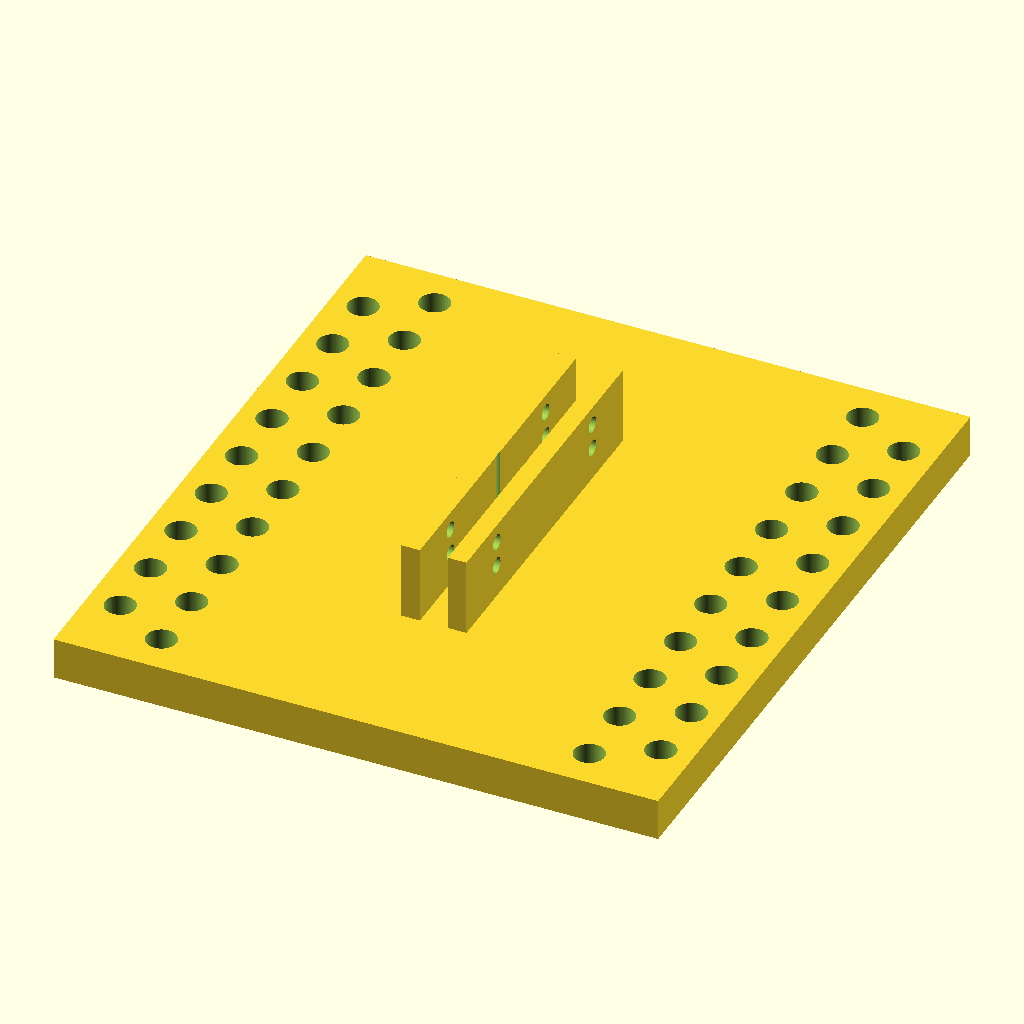
Cell 1: the model at its default parameters.
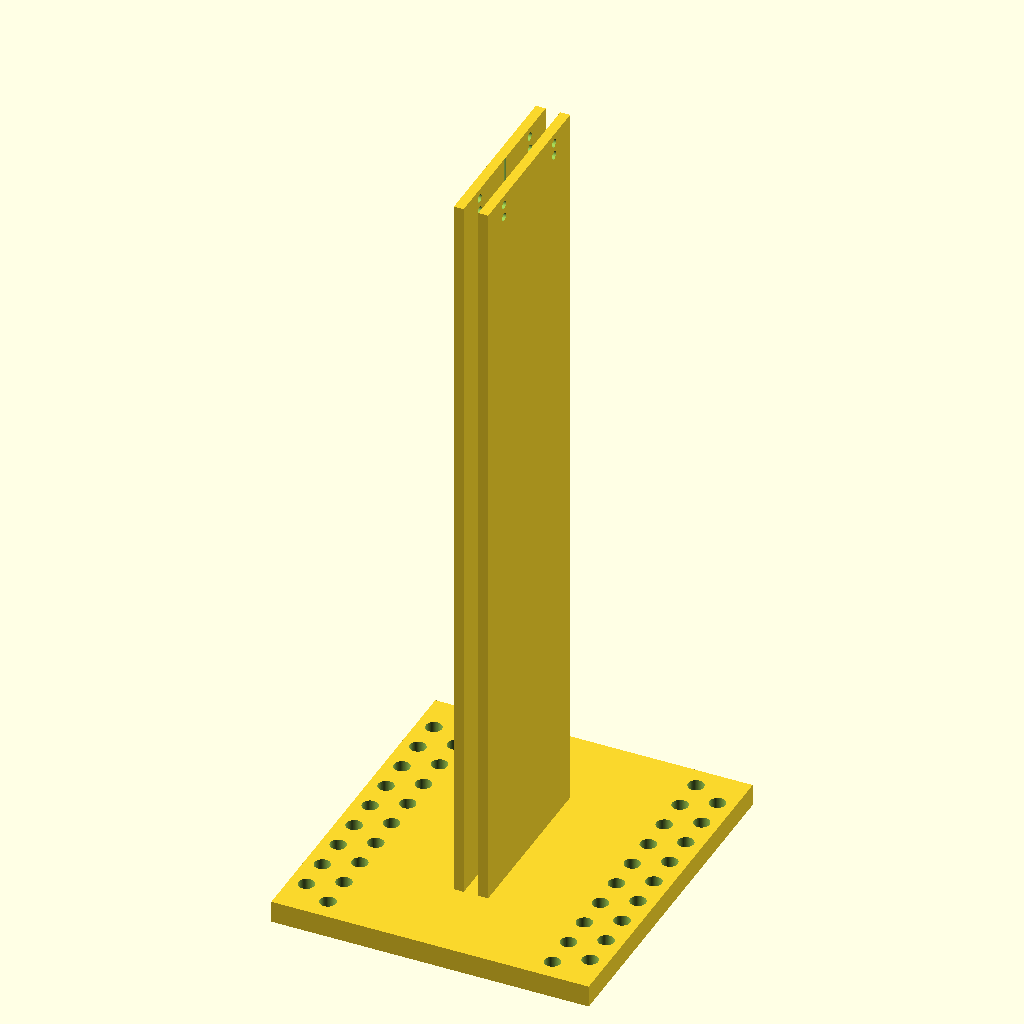
Cell 2: the same model with captop = 585.4.
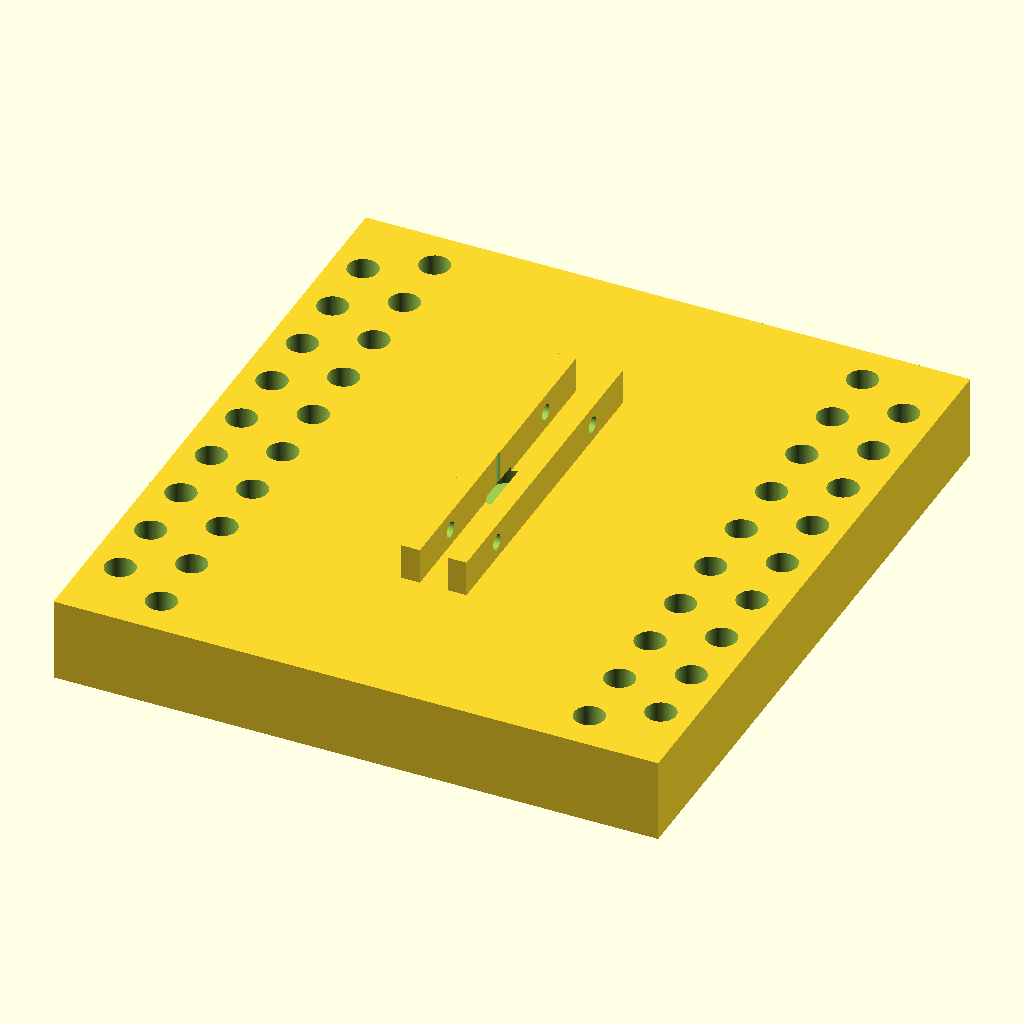
Cell 3: the same model with slab_t = 18.
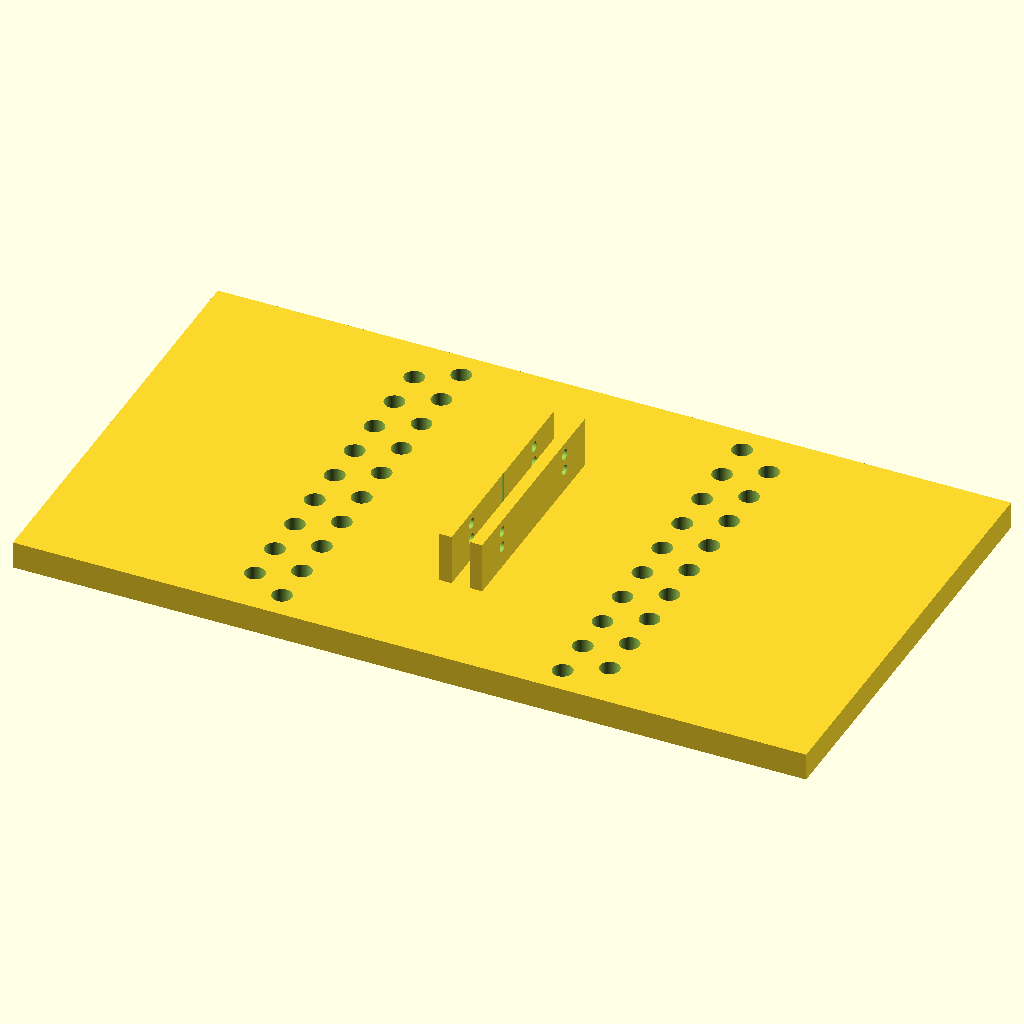
Cell 4: slab_hx = 130 (everything else at default).
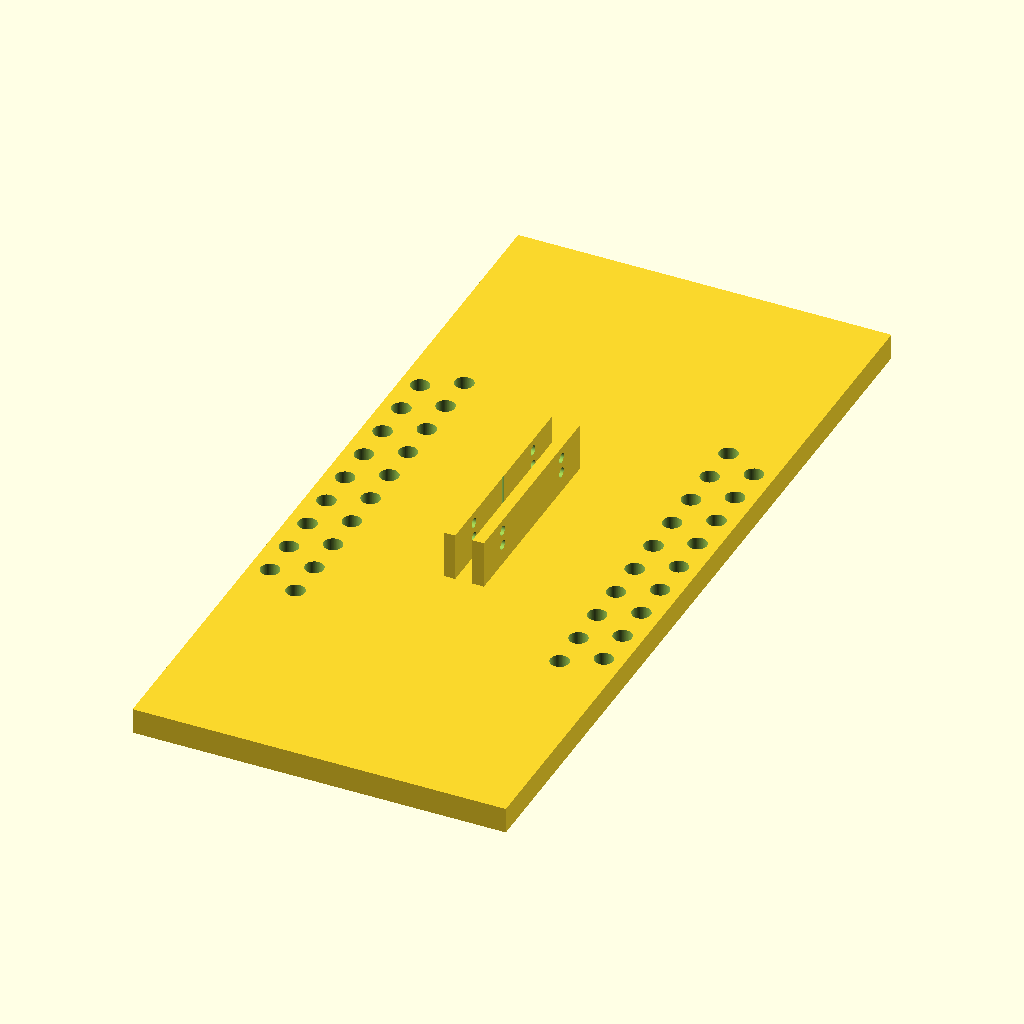
Cell 5: slab_hw = 144 (everything else at default).
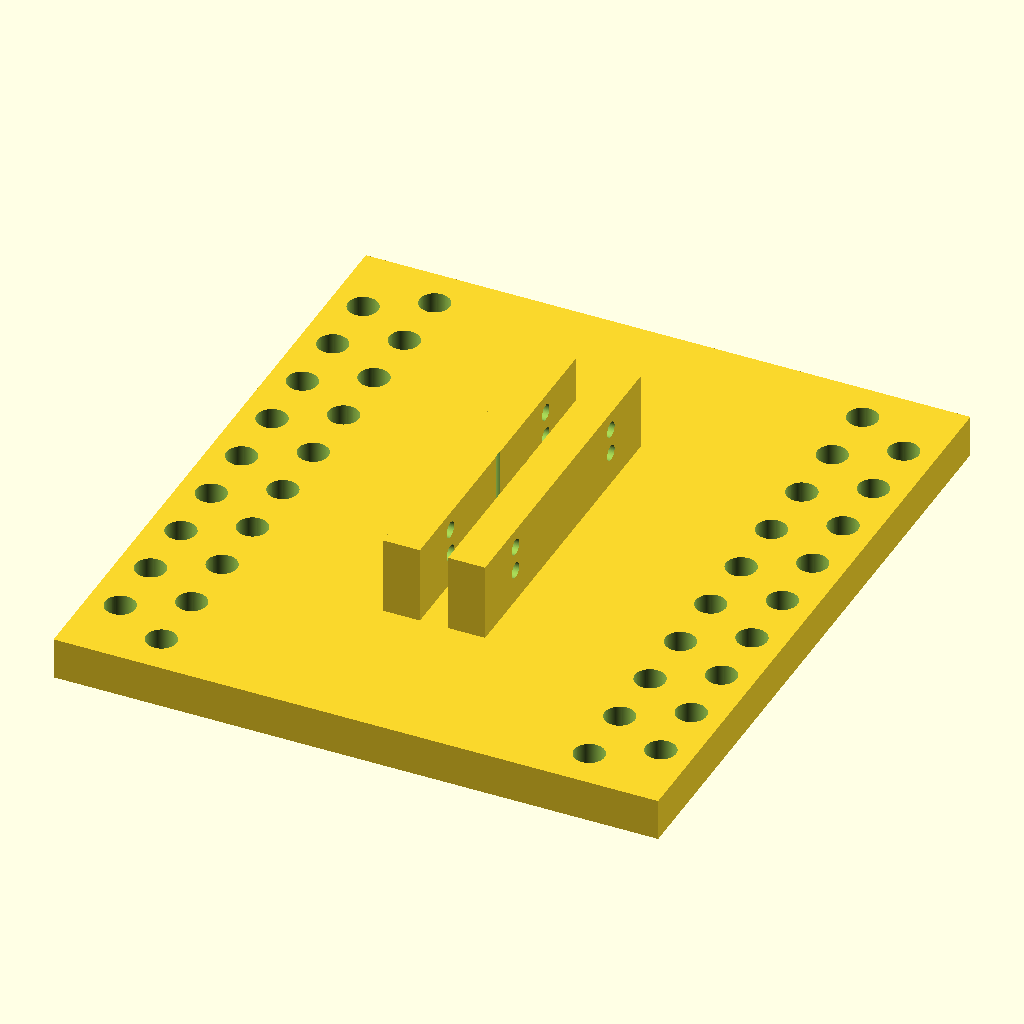
Cell 6: leg_t = 8 (everything else at default).
All cells are drawn from the same view direction (rotation 55°, 0°, 25°, orthographic, colour scheme Cornfield), but the view is re-fitted for each cell, so position and scale can differ between cells as well as the parameter.
OpenSCAD source file v0.3/models/top_cap_v3/top_cap_v3.scad:
// top_cap_v3 — v3 rotor cap (POV3D top steady bearing, double-screen rotor),
// parametric mirror of build_cap.py. SYMMETRIC flat slab + two-leg CLEVIS:
// both slab faces carry screens, so the legs grip the central top TAB of
// screen_plate_v3 (6 thick, between the leg inner faces at X ±3).
// Modeled in PRINT orientation: slab top face on Z=0 (bed), legs rising up
// (+Z). Assembly mapping: asm_z = CAPTOP - z, asm_x = x, asm_y = -y
// (CAPTOP = 292.7, asm Z datum = perfboard top, axis = (0,0)); the part is
// Y-symmetric so the flip is a no-op. Units: mm. PLA, print flat, support-free.
// ASSEMBLY ORDER: preinstall the M6x40 flat head in the cap BEFORE bolting
// the clevis onto the tab (tab top asm 280.7 sits only 3 under the head).

$fn = 96;

/* ---------- parameters ---------- */
captop = 292.7;        // asm Z of the slab top face (print z0)

// slab (asm Z 283.7..292.7 -> print z 0..9), 130 x 144 x 9
slab_t  = 9.0;
slab_hx = 65.0;        // X +-65 -> 130
slab_hw = 72.0;        // Y +-72 -> 144

// clevis legs 4 thick x2 (asm X +-(3..7), Y +-36, Z 267..292.7)
leg_t  = 4.0;
leg_xi = 3.0;          // inner face = tab face (tab 6 thick)
leg_hw = 36.0;         // Y +-36 -> 72 wide
leg_zbot_asm = 267.0;  // screen top 264.7 + 2.3
leg_h  = captop - leg_zbot_asm;    // 25.7 (print z 0..25.7)

// axis bore + M6x40 flat-head recess (from the slab BOTTOM face = print TOP;
// +1 overshoot intentionally notches the leg roots, as in build_cap.py)
m6_bore    = 6.2;
head_d     = 13.0;
head_depth = 2.7;

// tab fixing: 4 x M3 clearance along X through BOTH legs
m3_clear    = 3.4;
screw_y     = 22.0;                // asm Y = +-22
screw_z_asm = [271.0, 276.5];      // -> print z 21.7 / 16.2

// counterweight banks BOTH +-X ends: 10 + 9 = 19 x Phi6.5 each, 品字形
cw_d      = 6.5;
cw_tri    = 14.0;                  // equilateral-triangle pitch
cw_row_dx = cw_tri * sin(60);      // 12.12 row spacing
cw_ax     = 46.0;                  // row A |X| (10 holes, Y=(k-4.5)*14)
cw_bx     = cw_ax + cw_row_dx;     // row B |X| 58.12 (9 holes, Y=(k-4)*14)
eps = 1.0;

/* ---------- part ---------- */
module top_cap_v3() {
    difference() {
        union() {
            // slab, flat face on the bed
            translate([-slab_hx, -slab_hw, 0])
                cube([2*slab_hx, 2*slab_hw, slab_t]);
            // clevis legs (inside the slab footprint — no overhang)
            for (sx = [-1, 1])
                translate([sx > 0 ? leg_xi : -(leg_xi + leg_t), -leg_hw, 0])
                    cube([leg_t, 2*leg_hw, leg_h]);
        }
        // axis: Phi6.2 through everything at (0,0)
        translate([0, 0, -eps])
            cylinder(h = slab_t + leg_h + 2*eps, d = m6_bore);
        // Phi13 x 2.7 head recess from the slab bottom face (= print TOP);
        // +1 up-overshoot notches the leg roots (asm 282.7..286.4) — intended
        translate([0, 0, slab_t - head_depth])
            cylinder(h = head_depth + 1.0, d = head_d);
        // 4 x Phi3.4 along X through both legs (M3x18: leg4+tab6+leg4=14)
        for (az = screw_z_asm, sy = [-screw_y, screw_y])
            translate([-(leg_xi + leg_t) - eps, sy, captop - az])
                rotate([0, 90, 0])
                    cylinder(h = 2*(leg_xi + leg_t) + 2*eps, d = m3_clear);
        // 2 x 19 Phi6.5 counterweight holes (vertical, through the slab),
        // each with a Phi13 x 2.7 CB from the slab TOP face (= print z0, bed)
        for (sx = [-1, 1]) {
            for (k = [0:9]) cw_hole(sx * cw_ax, (k - 4.5) * cw_tri);
            for (k = [0:8]) cw_hole(sx * cw_bx, (k - 4.0) * cw_tri);
        }
    }
}

module cw_hole(x, y) {
    translate([x, y, -eps]) {
        cylinder(h = slab_t + 2*eps, d = cw_d);        // through
        cylinder(h = head_depth + eps, d = head_d);    // counterbore (bed side)
    }
}

top_cap_v3();
Customizer parameters (derived from the source; name, type, default, range or options):
captop: number, default 292.7
slab_t: number, default 9
slab_hx: number, default 65
slab_hw: number, default 72
leg_t: number, default 4
leg_xi: number, default 3
leg_hw: number, default 36
leg_zbot_asm: number, default 267
m6_bore: number, default 6.2
head_d: number, default 13
head_depth: number, default 2.7
m3_clear: number, default 3.4
screw_y: number, default 22
screw_z_asm: vector, default [271, 276.5]
cw_d: number, default 6.5
cw_tri: number, default 14
cw_ax: number, default 46
eps: number, default 1
